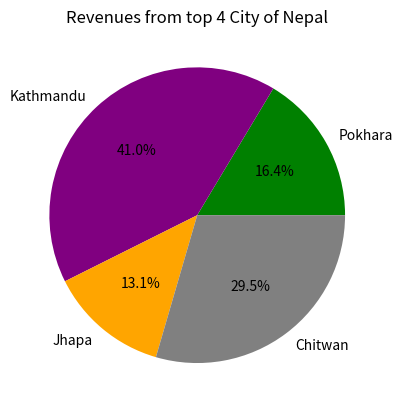

The matplotlib source for this figure:
import matplotlib.pyplot as plt 

regions =['Pokhara','Kathmandu','Jhapa','Chitwan']

revenue =[ 1000,2500,800,1800]
plt.pie( revenue, labels=regions, autopct='%1.1f%%', colors=['Green','purple','Orange','Grey'])

plt.title("Revenues from top 4 City of Nepal")

plt.show()
